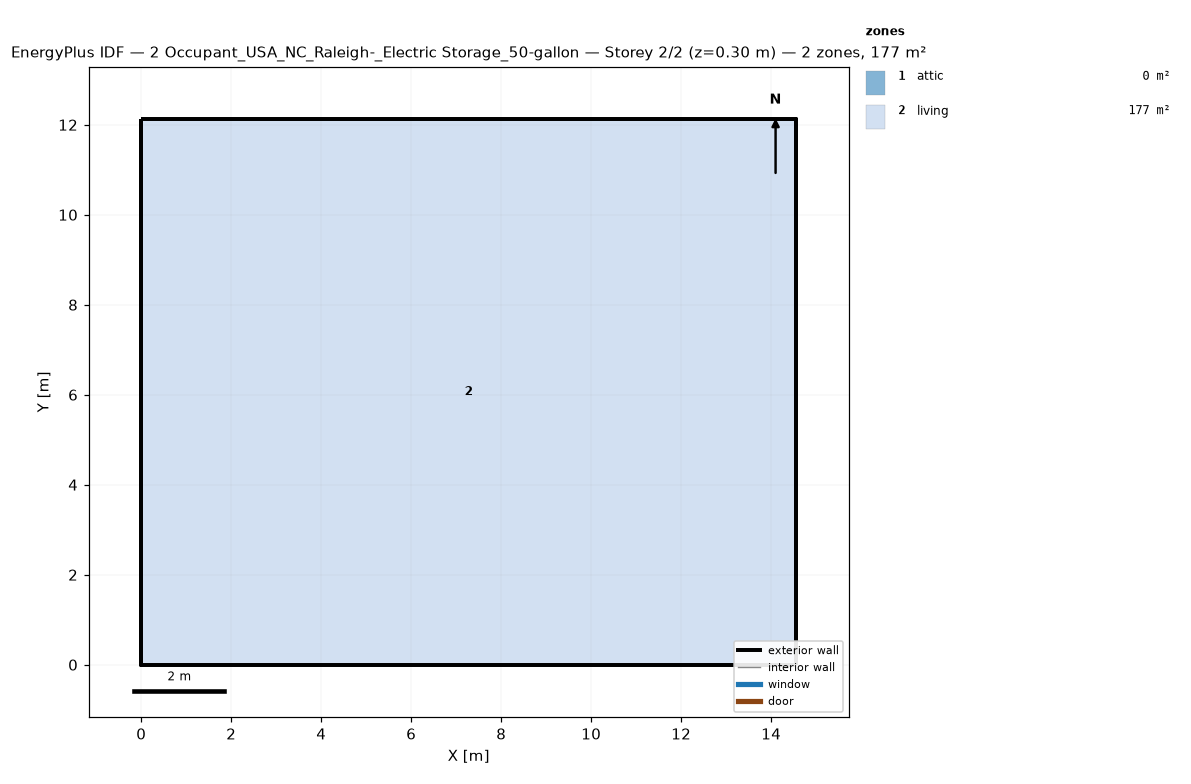
=== STOREY PLAN SPEC (per zone: floor XY polygon, exterior-wall plan segments, windows/doors) ===
zone 1: attic  (0.0 m²)
  exterior wall: (14.55, 0.00) – (14.55, 12.13) – (14.55, 6.06)  [18.2 m]
  exterior wall: (0.00, 12.13) – (0.00, 0.00) – (0.00, 6.06)  [18.2 m]
zone 2: living  (176.5 m²)
  floor: (0.00, 0.00) (0.00, 12.13) (14.55, 12.13) (14.55, 0.00)
  exterior wall: (0.00, 0.00) – (14.55, 0.00)  [14.6 m]
  exterior wall: (14.55, 0.00) – (14.55, 12.13)  [12.1 m]
  exterior wall: (14.55, 12.13) – (0.00, 12.13)  [14.6 m]
  exterior wall: (0.00, 12.13) – (0.00, 0.00)  [12.1 m]

=== DERIVED (storey summary) ===
Building: 2 Occupant_USA_NC_Raleigh-_Electric Storage_50-gallon
Storey: 2 of 2  (floor level z = 0.30 m)
Storey gross floor area: 176.5 m²
Zones on this storey: 2
  - attic: floor 0.0 m²; exterior wall 36.4 m (24.5 m²); WWR 0.0%
  - living: floor 176.5 m²; exterior wall 53.4 m (146.4 m²); WWR 0.0%
Zone adjacency: (none detected)